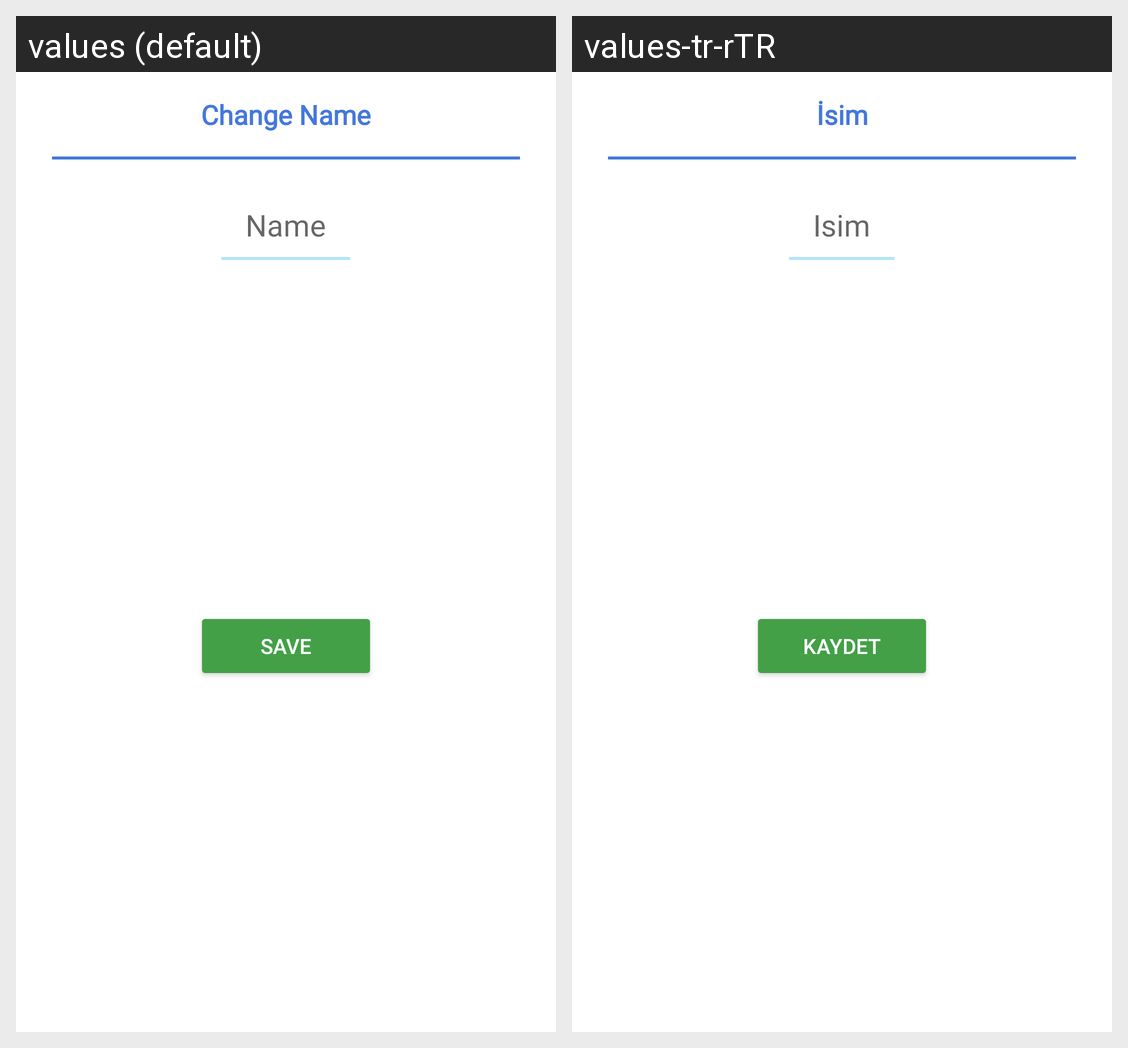

For this localized Android screen grid, give each drawn string resource with its value in every locale shown.
Android screen res/layout/dialog_change_name.xml rendered under 2 locales, left to right: values (default), values-tr-rTR. Device: Nexus 5 (rendered at 1080×1920; each locale shown at half size, 540×960, under a caption strip naming it); theme Theme.MyReminders.
Strings drawn on this screen, with the default value and each locale's value (text and hints the layout hard-codes, and strings that could not be matched under every locale, appear in the picture but are not listed):

change_name
  values: Change Name
  values-tr-rTR: İsim

name
  values: Name
  values-tr-rTR: Isim

save
  values: Save
  values-tr-rTR: Kaydet
